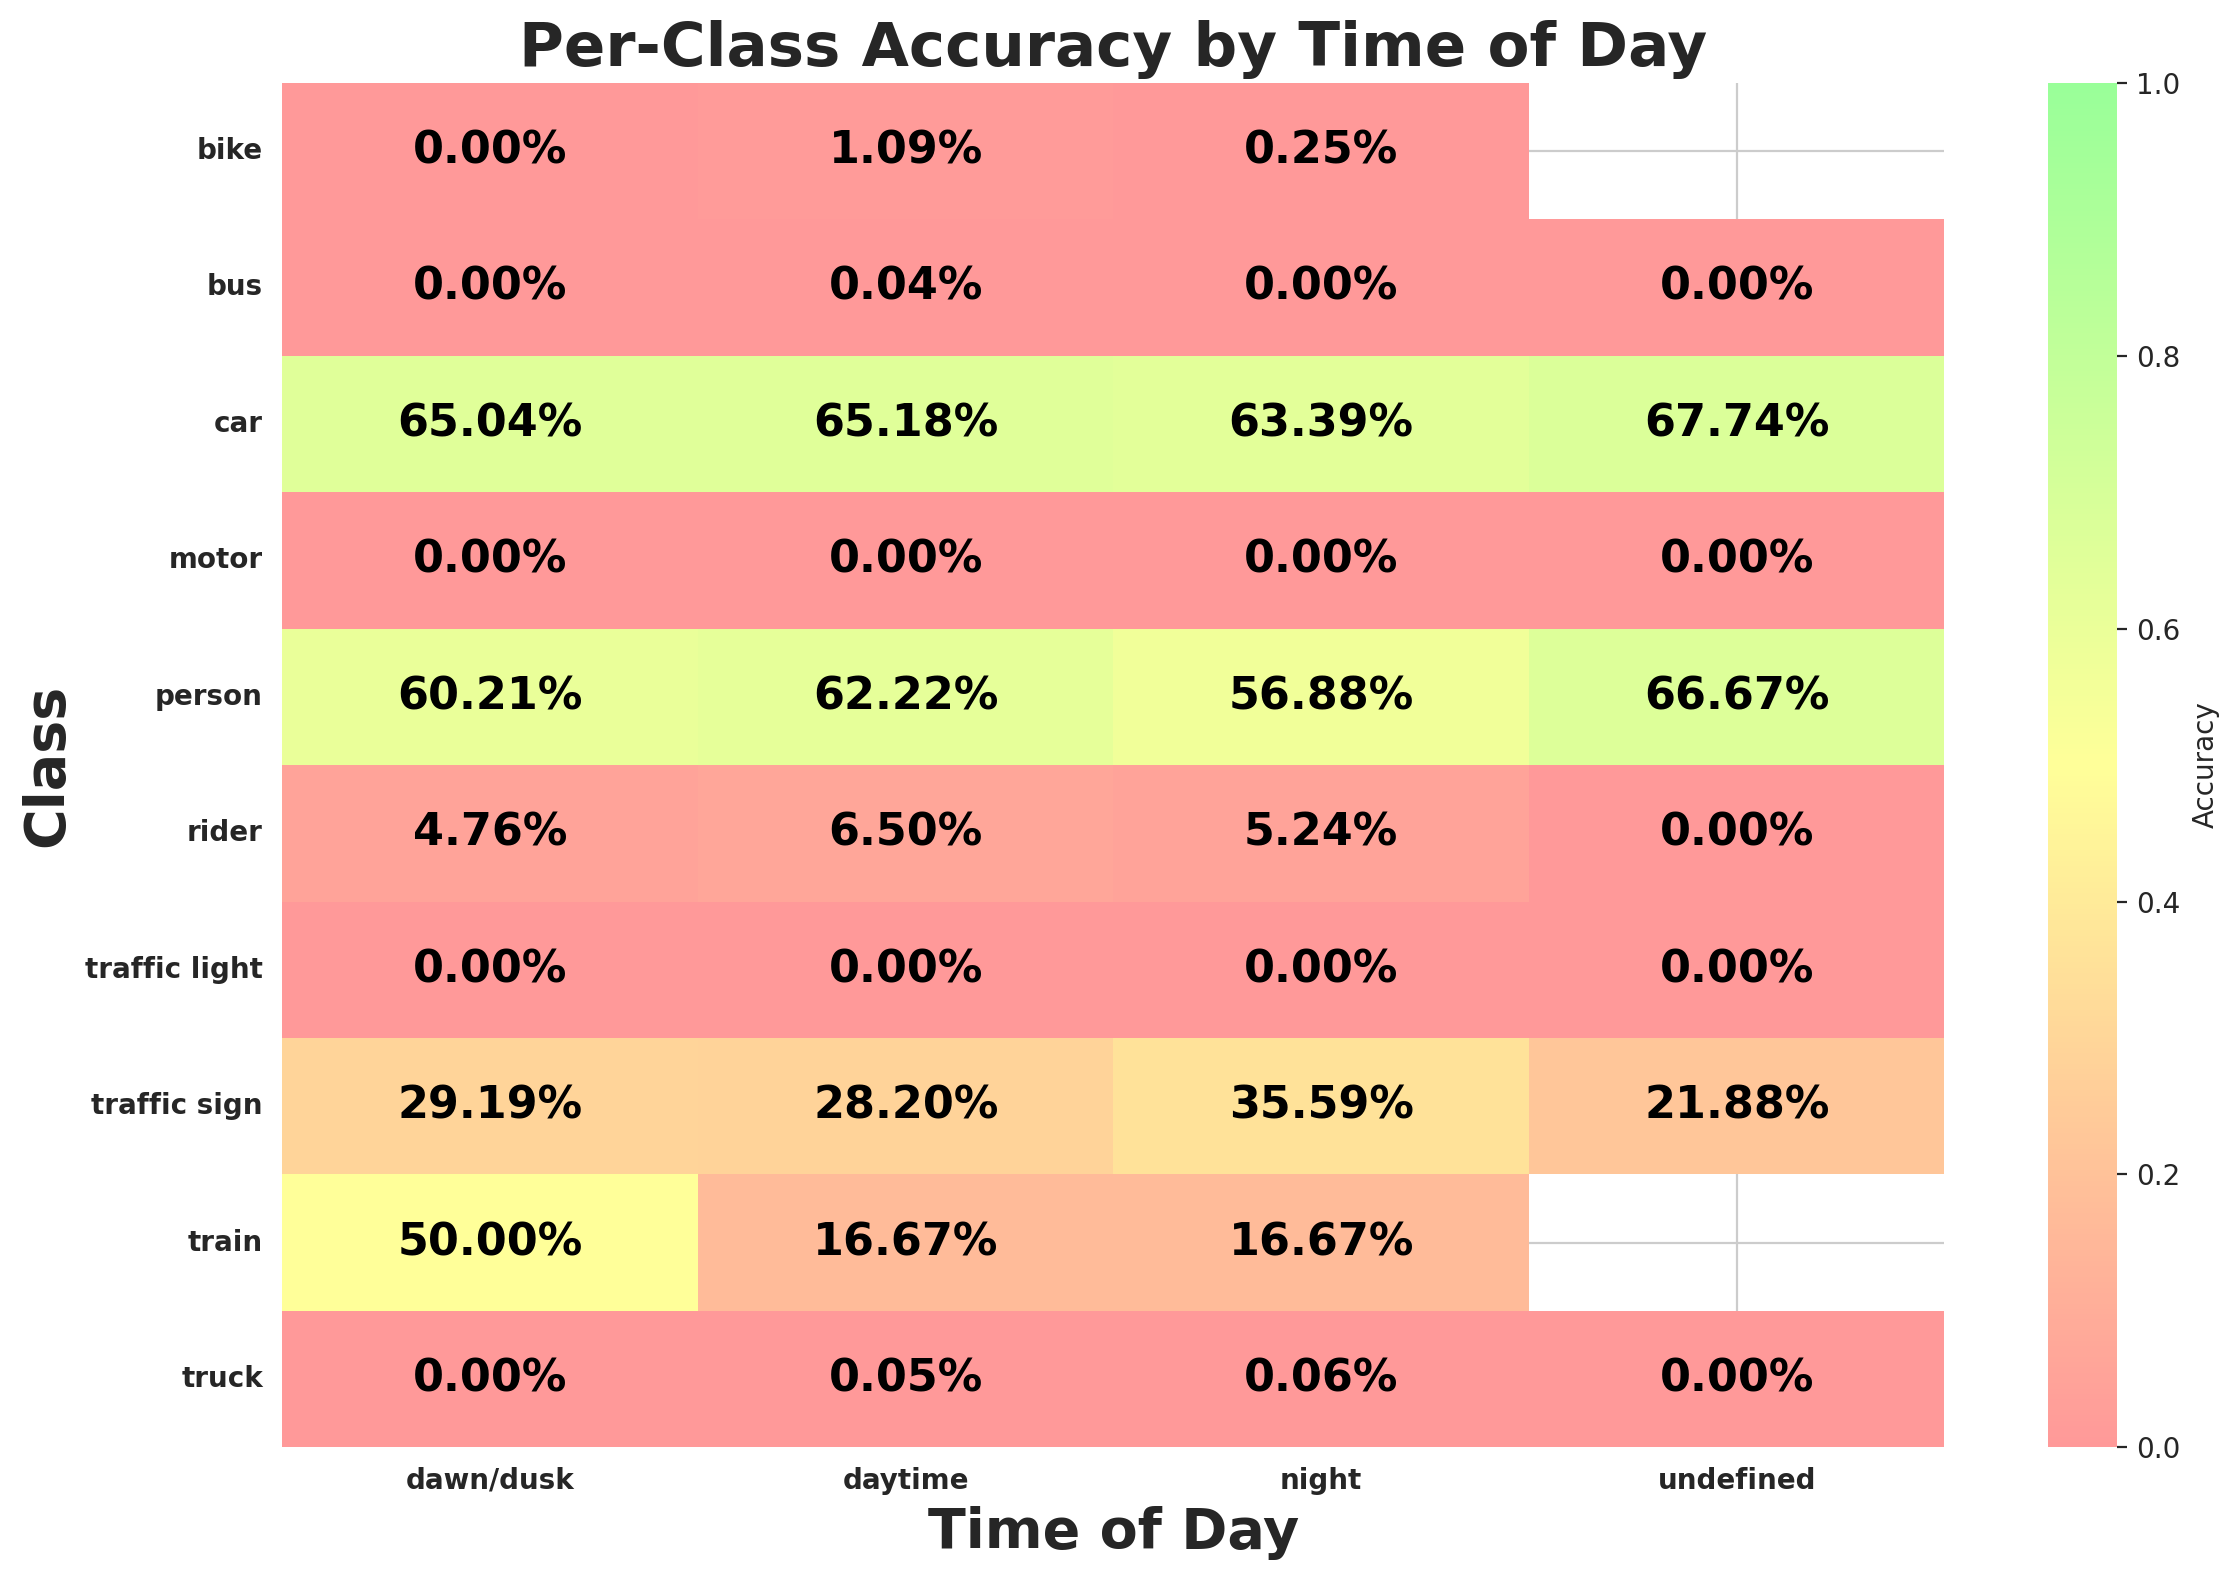

Values plotted in this chart, from the file beside it:
timeofday, class_id, class_name, expected, matched, accuracy
dawn/dusk, 9, traffic sign, 5227, 1526, 0.2919
dawn/dusk, 2, car, 16421, 10681, 0.6504
dawn/dusk, 0, person, 1945, 1171, 0.6021
dawn/dusk, 3, truck, 718, 0, 0.0
dawn/dusk, 6, motor, 64, 0, 0.0
dawn/dusk, 1, rider, 105, 5, 0.04762
dawn/dusk, 8, traffic light, 3939, 0, 0.0
dawn/dusk, 4, bus, 335, 0, 0.0
dawn/dusk, 7, bike, 126, 0, 0.0
dawn/dusk, 5, train, 4, 2, 0.5
daytime, 2, car, 115367, 75197, 0.6518
daytime, 3, truck, 6304, 3, 0.0004759
daytime, 9, traffic sign, 37705, 10632, 0.282
daytime, 8, traffic light, 24617, 0, 0.0
daytime, 0, person, 17544, 10915, 0.6222
daytime, 4, bus, 2281, 1, 0.0004384
daytime, 7, bike, 1464, 16, 0.01093
daytime, 1, rider, 939, 61, 0.06496
daytime, 6, motor, 596, 0, 0.0
daytime, 5, train, 18, 3, 0.1667
night, 2, car, 73145, 46366, 0.6339
night, 8, traffic light, 24258, 0, 0.0
night, 9, traffic sign, 26042, 9268, 0.3559
night, 3, truck, 1670, 1, 0.0005988
night, 4, bus, 599, 0, 0.0
night, 0, person, 5158, 2934, 0.5688
night, 7, bike, 408, 1, 0.002451
night, 1, rider, 248, 13, 0.05242
night, 6, motor, 173, 0, 0.0
night, 5, train, 6, 1, 0.1667
undefined, 2, car, 217, 147, 0.6774
undefined, 3, truck, 12, 0, 0.0
undefined, 9, traffic sign, 32, 7, 0.2188
undefined, 8, traffic light, 26, 0, 0.0
undefined, 4, bus, 2, 0, 0.0
undefined, 1, rider, 2, 0, 0.0
undefined, 6, motor, 8, 0, 0.0
undefined, 0, person, 3, 2, 0.6667
